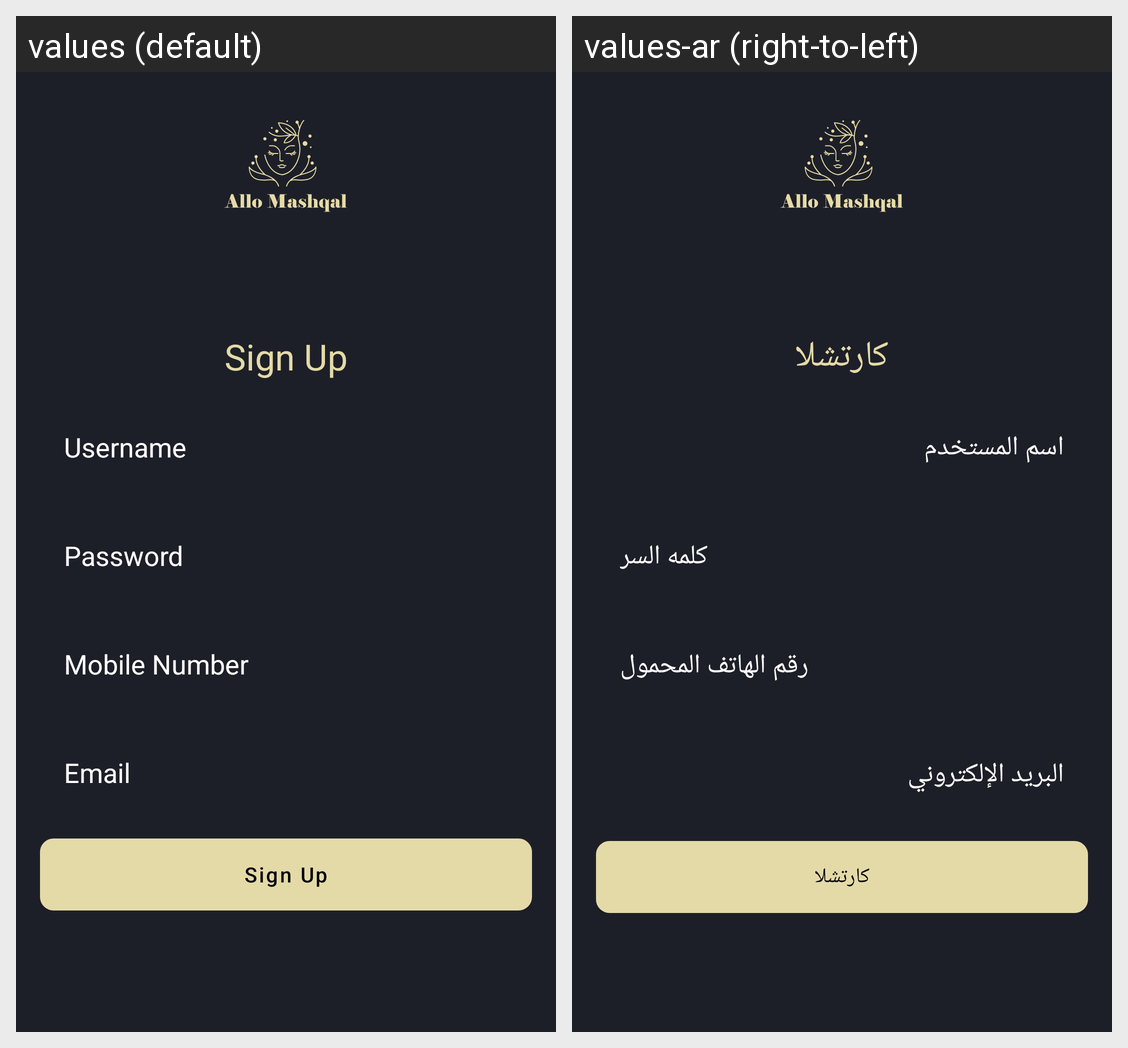

This grid shows one Android layout under two languages. Give, for every string resource on the screen, its name, the default text and each shown locale's text.
Android screen res/layout/activity_sign_up.xml rendered under 2 locales, left to right: values (default), values-ar (right-to-left). Device: Nexus 5 (rendered at 1080×1920; each locale shown at half size, 540×960, under a caption strip naming it); theme Translucent.
Strings drawn on this screen, with the default value and each locale's value (text and hints the layout hard-codes, and strings that could not be matched under every locale, appear in the picture but are not listed):

signup
  values: Sign Up
  values-ar: كارتشلا

username
  values: Username
  values-ar: اسم المستخدم

password
  values: Password
  values-ar: كلمه السر

mobileno
  values: Mobile Number
  values-ar: رقم الهاتف المحمول

email
  values: Email
  values-ar: البريد الإلكتروني
